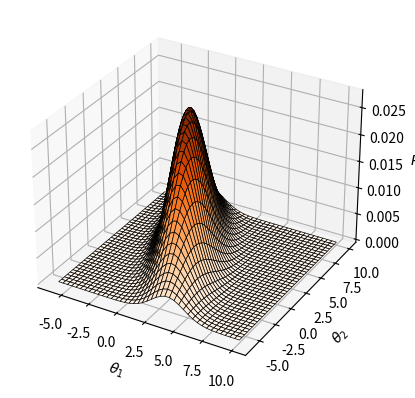

The matplotlib source for this figure:
# ENGSCI263: Tutorial Lab 4 - Lumped Parameter Models
# fun_with_multivariate_normals.py

# PURPOSE:
# To INTRODUCE you to multivariate normal distributions.

# PREPARATION:
# TASKS 1 and 2 in main.py

# INSTRUCTIONS:
# turn on/off the code blocks below by toggling True/False 

# import modules and functions
import numpy as np
from matplotlib import pyplot as plt
from mpl_toolkits.mplot3d import Axes3D
from matplotlib import cm
from numpy.linalg import det, inv

# Part I: 
    # Plot a normal distribution
    # - does it look like a normal distribution?
if False:
    # parameters
    mu,std = [1,2]                                          # distribution parameters
    th = np.linspace(mu-2*std,mu+2*std,41)                  # variable range for plotting
    P = np.exp(-(th-mu)**2/std**2)                          # prob. dist.
    # plotting commands
    f,ax=plt.subplots(1,1)
    ax.plot(th,P,'k-')
    ax.set_xlabel(r'$\theta_1$');ax.set_ylabel(r'$P$')
    plt.show()

# Part II:
    # Plot a 2D multivariate normal distribution
    # - does the mesh plot look like "a normal distribution but in 2d"?
    # - align the plot to look down the th1-axis - what does it look like?
    # - align the plot to look down the th2-axis - what does it look like?
    # - in which direction is the distribution the narrowest?
    # - align the plot to look down the P-axis - what does it look like?
    # - are the parameters th1 and th2 correlated?
if False:
    # parameters
    mu1,std1 = [1,2]                                        # distribution parameters
    mu2,std2 = [2,4]            
        # variable range for plotting
    th = np.linspace(np.min([mu1-2*std1,mu2-2*std2]),np.max([mu1+2*std1,mu2+2*std2]),41)
    TH1, TH2 = np.meshgrid(th,th,indexing='xy')             # plotting grid
        # prob. dist.
    P = np.exp(-0.5*((TH1-mu1)**2/std1**2+(TH2-mu2)**2/std2**2))/(2*np.pi*std1*std2)
    # plotting commands
    f,ax=plt.subplots(1,1,subplot_kw={'projection':'3d'})
    ax.plot_surface(TH1, TH2, P, rstride=1, cstride=1,cmap=cm.Oranges, lw = 0.5,edgecolor='k')	
    ax.set_xlabel(r'$\theta_1$');ax.set_ylabel(r'$\theta_2$');ax.set_zlabel(r'$P$')
    plt.show()
    
# Part III:
    # Plot a 2D multivariate normal distribution with CORRELATED parameters
    # - set rho = 0 - how does the plot change?
    # - set rho = 0.7 - how does the plot change?
    # - set rho = 0.99 - how does the plot change?
    # - set rho = 1.01 - what happens?
if True:
    # parameters
    mu1,std1 = [1,2]                                        # distribution parameters
    mu2,std2 = [2,4] 
    rho = -0.7                                               # correlation parameter
        # variable range for plotting
    th = np.linspace(np.min([mu1-2*std1,mu2-2*std2]),np.max([mu1+2*std1,mu2+2*std2]),41)
    TH1, TH2 = np.meshgrid(th,th)                           # plotting grid
        # prob. dist.
    P = np.exp(-0.5/(1-rho**2)*((TH1-mu1)**2/std1**2+(TH2-mu2)**2/std2**2-
        2*rho*(TH1-mu1)*(TH2-mu2)/(std1*std2)))/(2*np.pi*std1*std2*np.sqrt(1-rho**2))
    # plotting commands
    f,ax=plt.subplots(1,1,subplot_kw={'projection':'3d'})
    ax.plot_surface(TH1, TH2, P, rstride=1, cstride=1,cmap=cm.Oranges, lw = 0.5,edgecolor='k')	
    ax.set_xlabel(r'$\theta_1$');ax.set_ylabel(r'$\theta_2$');ax.set_zlabel(r'$P$')
    plt.show()